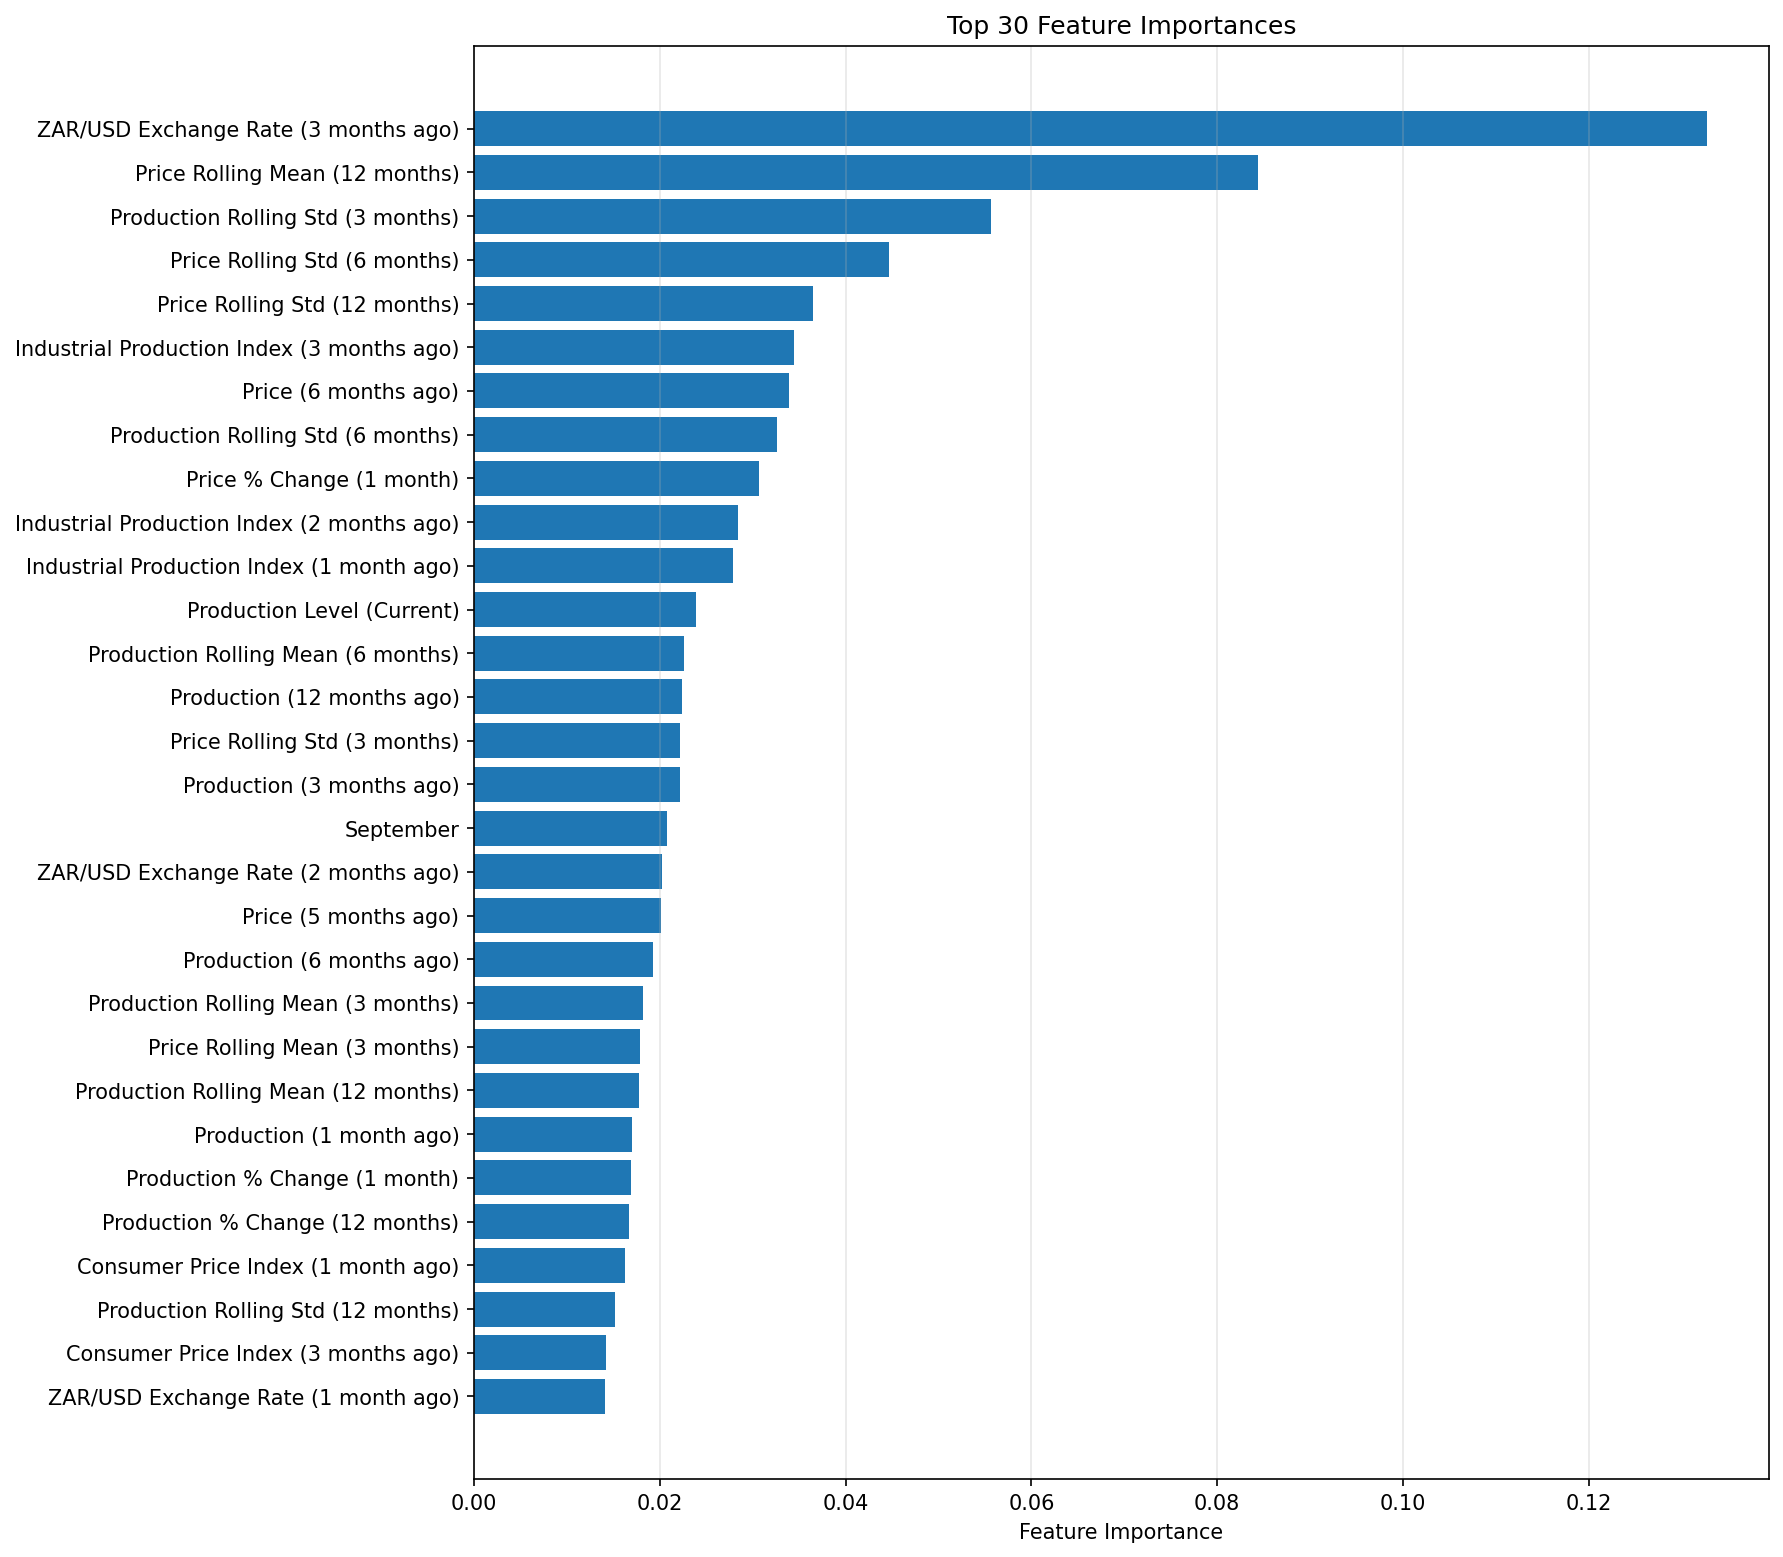

The file beside this chart, header and first rows:
feature, importance
exrate_zar_usd_lag_3, 0.1327
price_roll_mean_12, 0.08435
y_roll_std_3, 0.05563
price_roll_std_6, 0.04467
price_roll_std_12, 0.03646
industrial_production_index_lag_3, 0.03444
price_lag_6, 0.03391
y_roll_std_6, 0.03267
price_pct_change_1, 0.03068
industrial_production_index_lag_2, 0.02841
industrial_production_index_lag_1, 0.02791
y_level, 0.02391
y_roll_mean_6, 0.02257
y_lag_12, 0.02239
price_roll_std_3, 0.0222
y_lag_3, 0.02213
month_9, 0.02082
exrate_zar_usd_lag_2, 0.02024
price_lag_5, 0.02009
y_lag_6, 0.01924
y_roll_mean_3, 0.01824
price_roll_mean_3, 0.01784
y_roll_mean_12, 0.01778
y_lag_1, 0.01704
y_pct_change_1, 0.01693
y_pct_change_12, 0.01664
cpi_lag_1, 0.01623
y_roll_std_12, 0.01515
cpi_lag_3, 0.01416
exrate_zar_usd_lag_1, 0.0141
